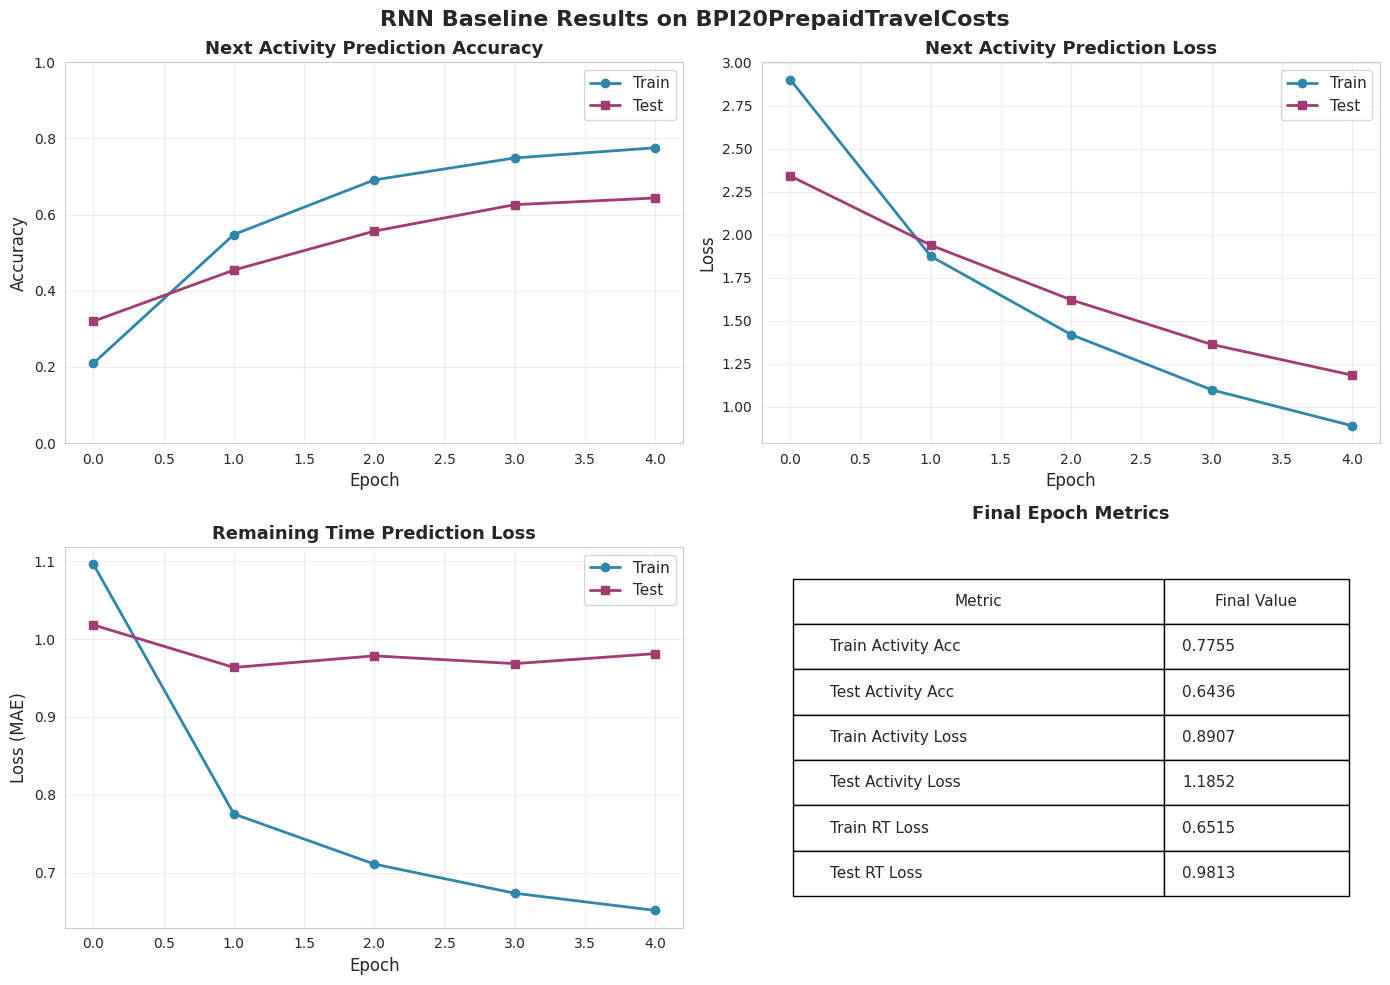

Reproduce this figure in Python.
import matplotlib.pyplot as plt
import seaborn as sns

# Data from your training output
epochs = [0, 1, 2, 3, 4]
train_activity_acc = [0.2096, 0.5477, 0.6911, 0.7488, 0.7755]
test_activity_acc = [0.3200, 0.4543, 0.5566, 0.6261, 0.6436]
train_activity_loss = [2.9032, 1.8766, 1.4206, 1.0996, 0.8907]
test_activity_loss = [2.3428, 1.9406, 1.6228, 1.3635, 1.1852]
train_rt_loss = [1.0960, 0.7754, 0.7110, 0.6736, 0.6515]
test_rt_loss = [1.0182, 0.9636, 0.9785, 0.9685, 0.9813]

sns.set_style("whitegrid")
fig, axes = plt.subplots(2, 2, figsize=(14, 10))
fig.suptitle('RNN Baseline Results on BPI20PrepaidTravelCosts', fontsize=16, fontweight='bold')

# Plot 1: Activity Prediction Accuracy
axes[0, 0].plot(epochs, train_activity_acc, marker='o', linewidth=2, label='Train', color='#2E86AB')
axes[0, 0].plot(epochs, test_activity_acc, marker='s', linewidth=2, label='Test', color='#A23B72')
axes[0, 0].set_xlabel('Epoch', fontsize=12)
axes[0, 0].set_ylabel('Accuracy', fontsize=12)
axes[0, 0].set_title('Next Activity Prediction Accuracy', fontsize=13, fontweight='bold')
axes[0, 0].legend(fontsize=11)
axes[0, 0].grid(True, alpha=0.3)
axes[0, 0].set_ylim([0, 1])

# Plot 2: Activity Prediction Loss
axes[0, 1].plot(epochs, train_activity_loss, marker='o', linewidth=2, label='Train', color='#2E86AB')
axes[0, 1].plot(epochs, test_activity_loss, marker='s', linewidth=2, label='Test', color='#A23B72')
axes[0, 1].set_xlabel('Epoch', fontsize=12)
axes[0, 1].set_ylabel('Loss', fontsize=12)
axes[0, 1].set_title('Next Activity Prediction Loss', fontsize=13, fontweight='bold')
axes[0, 1].legend(fontsize=11)
axes[0, 1].grid(True, alpha=0.3)

# Plot 3: Remaining Time Prediction Loss
axes[1, 0].plot(epochs, train_rt_loss, marker='o', linewidth=2, label='Train', color='#2E86AB')
axes[1, 0].plot(epochs, test_rt_loss, marker='s', linewidth=2, label='Test', color='#A23B72')
axes[1, 0].set_xlabel('Epoch', fontsize=12)
axes[1, 0].set_ylabel('Loss (MAE)', fontsize=12)
axes[1, 0].set_title('Remaining Time Prediction Loss', fontsize=13, fontweight='bold')
axes[1, 0].legend(fontsize=11)
axes[1, 0].grid(True, alpha=0.3)

# Plot 4: Summary table
summary_data = [
    ['Metric', 'Final Value'],
    ['Train Activity Acc', f'{train_activity_acc[-1]:.4f}'],
    ['Test Activity Acc', f'{test_activity_acc[-1]:.4f}'],
    ['Train Activity Loss', f'{train_activity_loss[-1]:.4f}'],
    ['Test Activity Loss', f'{test_activity_loss[-1]:.4f}'],
    ['Train RT Loss', f'{train_rt_loss[-1]:.4f}'],
    ['Test RT Loss', f'{test_rt_loss[-1]:.4f}'],
]

axes[1, 1].axis('tight')
axes[1, 1].axis('off')
table = axes[1, 1].table(cellText=summary_data[1:], 
                        colLabels=summary_data[0],
                        cellLoc='left',
                        loc='center',
                        colWidths=[0.6, 0.3])
table.auto_set_font_size(False)
table.set_fontsize(11)
table.scale(1, 2.5)
axes[1, 1].set_title('Final Epoch Metrics', fontsize=13, fontweight='bold', pad=20)

plt.tight_layout()
plt.savefig('rnn_baseline_results.png', dpi=300, bbox_inches='tight')
print("Graph saved as: rnn_baseline_results.png")
plt.show()